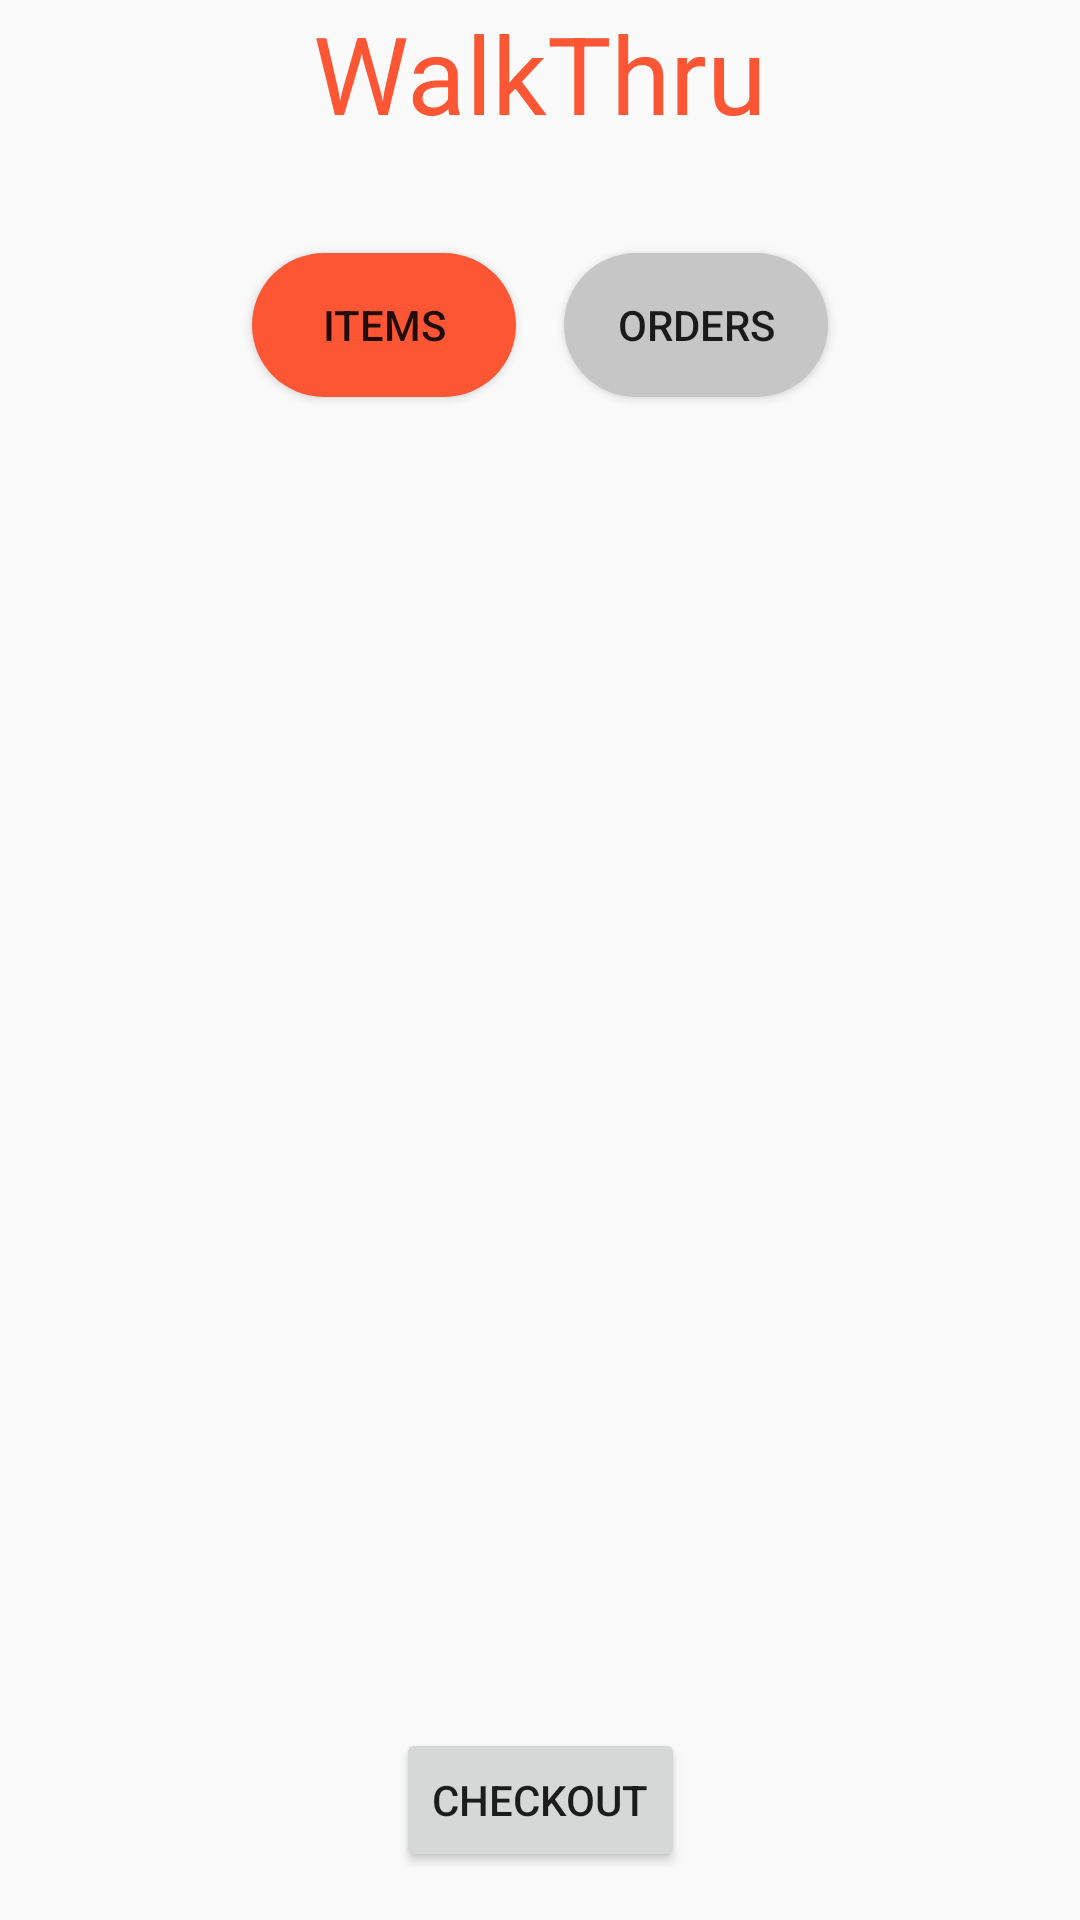

Produce the Android XML layout that renders to this screen, including the resource entries it uses.
<!-- AndroidManifest.xml: application theme AppTheme -->
<!-- res/layout/activity_customer_view_items.xml -->
<?xml version="1.0" encoding="utf-8"?>
<androidx.constraintlayout.widget.ConstraintLayout xmlns:android="http://schemas.android.com/apk/res/android"
    xmlns:app="http://schemas.android.com/apk/res-auto"
    xmlns:tools="http://schemas.android.com/tools"
    android:layout_width="match_parent"
    android:layout_height="match_parent"
    tools:context=".CustomerViewItemsActivity">

    <TextView
        android:id="@+id/textView2"
        android:layout_width="wrap_content"
        android:layout_height="wrap_content"
        android:text="WalkThru"
        android:textColor="#FD5634"
        android:textSize="36sp"
        app:fontFamily="@font/pacifico"
        app:layout_constraintEnd_toEndOf="parent"
        app:layout_constraintStart_toStartOf="parent"
        app:layout_constraintTop_toTopOf="parent" />

    <Button
        android:background="@drawable/orangebutton"
        android:id="@+id/itemsButton"
        android:layout_width="wrap_content"
        android:layout_height="wrap_content"
        android:layout_marginStart="84dp"
        android:layout_marginLeft="84dp"
        android:layout_marginTop="36dp"
        android:text="Items"
        app:layout_constraintStart_toStartOf="parent"
        app:layout_constraintTop_toBottomOf="@+id/textView2" />

    <Button
        android:background="@drawable/greybutton"
        android:id="@+id/ordersButton"
        android:layout_width="wrap_content"
        android:layout_height="wrap_content"
        android:layout_marginTop="36dp"
        android:layout_marginEnd="84dp"
        android:layout_marginRight="84dp"
        android:text="Orders"
        app:layout_constraintEnd_toEndOf="parent"
        app:layout_constraintTop_toBottomOf="@+id/textView2" />

    <Button
        android:id="@+id/checkoutButton"
        android:layout_width="wrap_content"
        android:layout_height="wrap_content"
        android:layout_marginBottom="16dp"
        android:text="Checkout"
        app:layout_constraintBottom_toBottomOf="parent"
        app:layout_constraintEnd_toEndOf="parent"
        app:layout_constraintStart_toStartOf="parent" />

    <ListView
        android:id="@+id/itemsListView"
        android:layout_width="409dp"
        android:layout_height="508dp"
        android:layout_marginStart="16dp"
        android:layout_marginTop="8dp"
        android:layout_marginEnd="16dp"
        android:layout_marginBottom="8dp"
        app:layout_constraintBottom_toTopOf="@+id/checkoutButton"
        app:layout_constraintEnd_toEndOf="parent"
        app:layout_constraintStart_toStartOf="parent"
        app:layout_constraintTop_toBottomOf="@+id/ordersButton"
        app:layout_constraintVertical_bias="0.0" />

</androidx.constraintlayout.widget.ConstraintLayout>
<!-- resources referenced by this layout -->
<resources>
  <!-- drawable greybutton (drawable) -->
  <?xml version="1.0" encoding="utf-8"?>
  <shape xmlns:android="http://schemas.android.com/apk/res/android"
      android:shape="rectangle" android:padding="10dp">
      
      <solid android:color="#C6C6C6"/>
      <corners android:radius="25dp"/>
  </shape>
  <!-- drawable orangebutton (drawable) -->
  <?xml version="1.0" encoding="utf-8"?>
  <shape xmlns:android="http://schemas.android.com/apk/res/android"
      android:shape="rectangle" android:padding="10dp">
      
      <solid android:color="#FD5634"/>
      <corners android:radius="25dp"/>
  </shape>
  <style name="AppTheme" parent="Theme.AppCompat.Light.DarkActionBar">
          
          <item name="colorPrimary">#FFFFFF</item>
          <item name="colorPrimaryDark">@color/colorPrimaryDark</item>
          <item name="colorAccent">@color/colorAccent</item>
          <item name="android:colorPrimaryDark">#D9FD5634</item>
      </style>
  <color name="colorPrimaryDark">#00574B</color>
  <color name="colorAccent">#D81B60</color>
</resources>
